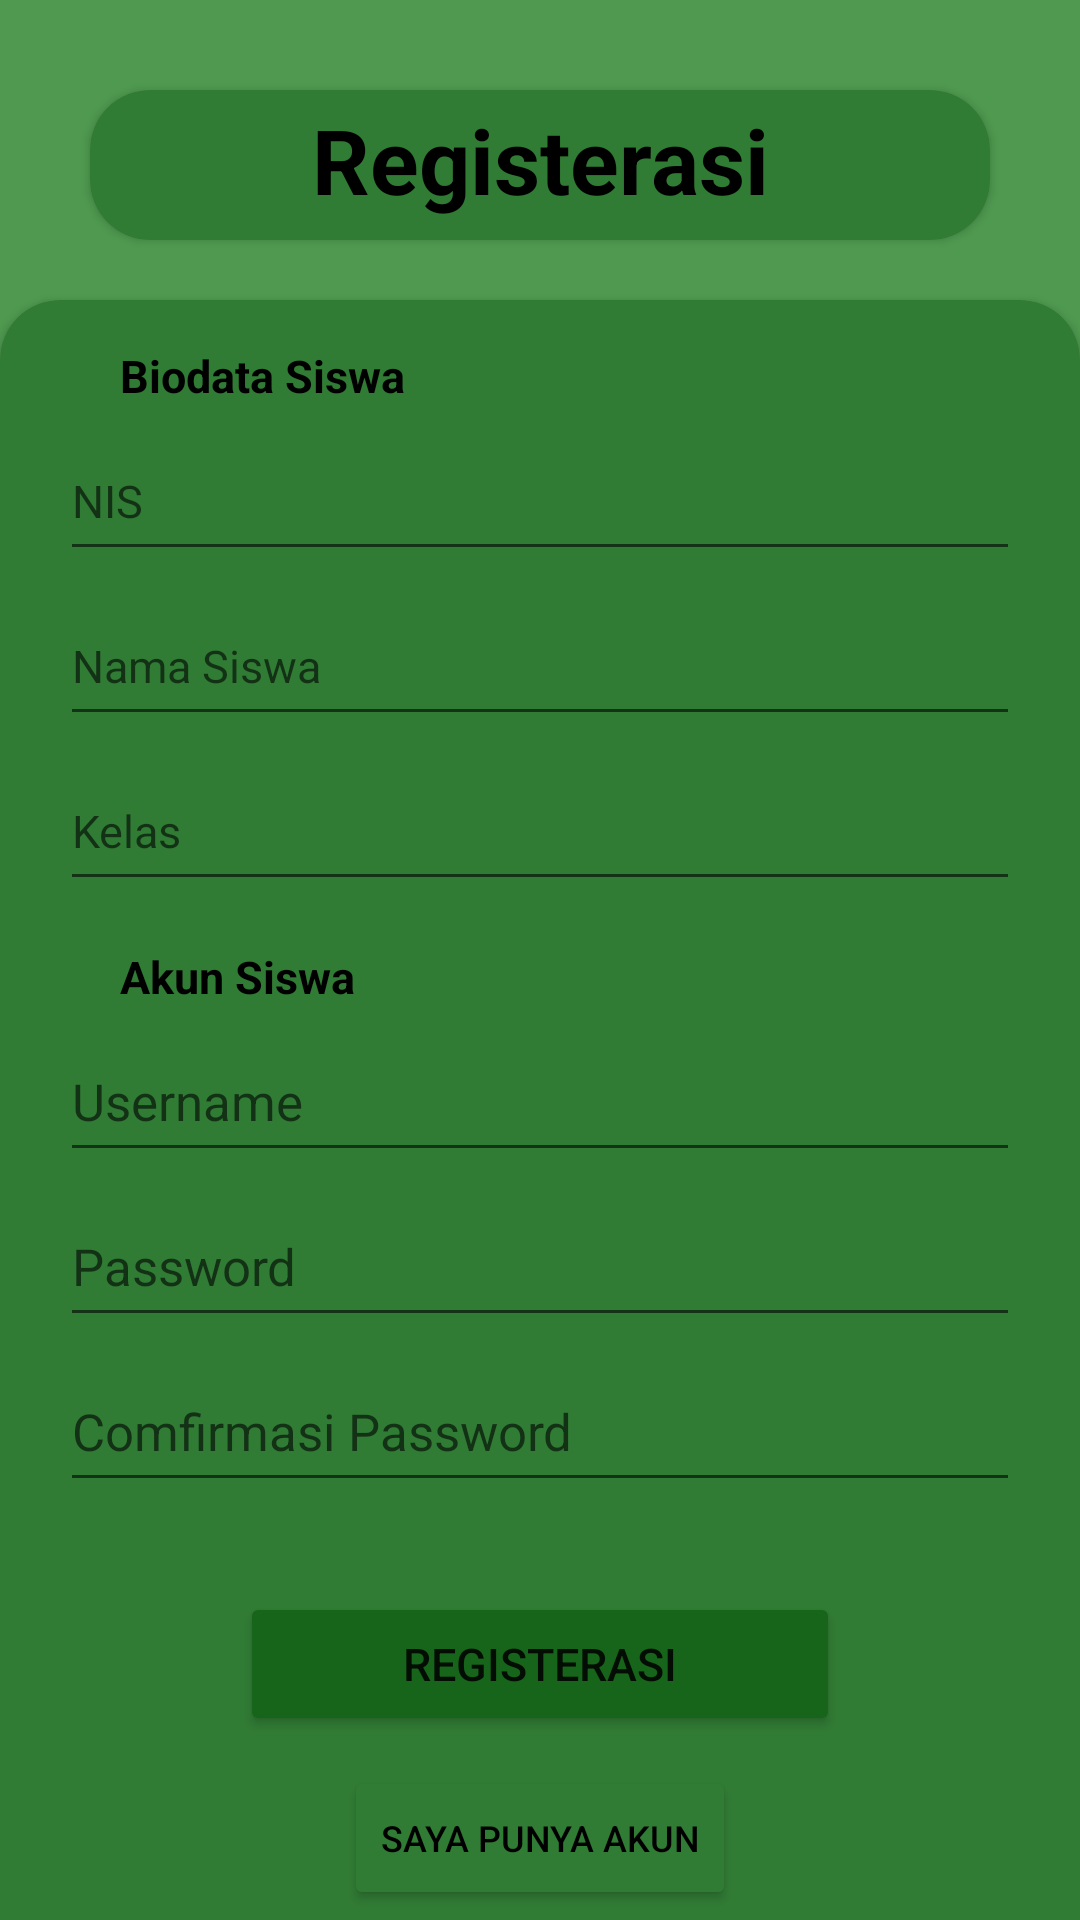

The Android layout XML behind this screen, and the referenced resources:
<!-- AndroidManifest.xml: application theme Theme.MencobaLKSPart2 -->
<!-- res/layout/activity_registerasi.xml -->
<?xml version="1.0" encoding="utf-8"?>
<LinearLayout xmlns:android="http://schemas.android.com/apk/res/android"
    xmlns:app="http://schemas.android.com/apk/res-auto"
    xmlns:tools="http://schemas.android.com/tools"
    android:layout_width="match_parent"
    android:layout_height="match_parent"
    tools:context=".RegisterasiActivity"
    android:orientation="vertical"
    android:background="@color/bgreen">

<androidx.cardview.widget.CardView
    android:layout_width="match_parent"
    android:layout_height="50dp"
    android:layout_marginTop="30dp"
    android:layout_marginLeft="30dp"
    android:layout_marginRight="30dp"
    app:cardCornerRadius="20dp"
    android:backgroundTint="@color/cardgreen">
    <TextView
        android:layout_width="match_parent"
        android:layout_height="match_parent"
        android:text="Registerasi"
        android:layout_marginTop="3dp"
        android:textSize="30sp"
        android:textStyle="bold"
        android:textAlignment="center"
        android:textColor="@color/black"/>
</androidx.cardview.widget.CardView>
    <androidx.cardview.widget.CardView
        android:layout_width="match_parent"
        android:layout_height="630dp"
        android:layout_gravity="center"
        android:layout_marginTop="20dp"
        app:cardCornerRadius="20dp"
        android:backgroundTint="@color/cardgreen">
        <LinearLayout
            android:layout_width="match_parent"
            android:layout_height="match_parent"
            android:orientation="vertical"
            android:paddingRight="20dp"
            android:paddingLeft="20dp">
            <TextView
                android:layout_width="match_parent"
                android:layout_height="wrap_content"
                android:text="Biodata Siswa"
                android:textSize="15sp"
                android:textStyle="bold"
                android:textColor="@color/black"
                android:layout_marginLeft="20dp"
                android:layout_marginTop="15dp"/>
            <EditText
                android:id="@+id/nis"
                android:layout_width="match_parent"
                android:layout_height="50dp"
                android:hint="NIS"
                android:textSize="15sp"
                android:layout_marginTop="5dp"
                android:inputType="textPersonName"/>
            <EditText
                android:id="@+id/nama_siswa"
                android:layout_width="match_parent"
                android:layout_height="50dp"
                android:hint="Nama Siswa"
                android:textSize="15sp"
                android:layout_marginTop="5dp"
                android:inputType="textPersonName"/>
            <EditText
                android:id="@+id/kelas"
                android:layout_width="match_parent"
                android:layout_height="50dp"
                android:hint="Kelas"
                android:textSize="15sp"
                android:layout_marginTop="5dp"
                android:inputType="textPersonName"/>
            <TextView
                android:layout_width="match_parent"
                android:layout_height="wrap_content"
                android:text="Akun Siswa"
                android:textColor="@color/black"
                android:textStyle="bold"
                android:layout_marginLeft="20dp"
                android:layout_marginTop="15dp"
                android:textSize="15sp"/>
            <EditText
                android:id="@+id/usernamereg"
                android:layout_width="match_parent"
                android:layout_height="50dp"
                android:hint="Username"
                android:textSize="17sp"
                android:layout_marginTop="5dp"
                android:inputType="text"/>
            <EditText
                android:id="@+id/passwordreg"
                android:layout_width="match_parent"
                android:layout_height="50dp"
                android:hint="Password"
                android:textSize="17sp"
                android:layout_marginTop="5dp"
                android:inputType="textPassword"/>
            <EditText
                android:id="@+id/passworcomdreg"
                android:layout_width="match_parent"
                android:layout_height="50dp"
                android:hint="Comfirmasi Password"
                android:textSize="17sp"
                android:layout_marginTop="5dp"
                android:inputType="textPassword"/>
            <Button
                android:id="@+id/btn_regis"
                android:layout_width="200dp"
                android:layout_height="wrap_content"
                android:text="registerasi"
                android:layout_marginTop="30dp"
                android:textSize="15sp"
                android:layout_gravity="center"
                android:backgroundTint="@color/btngreen"/>
            <Button
                android:id="@+id/btn_kembali"
                android:layout_width="wrap_content"
                android:layout_height="wrap_content"
                android:text="saya punya akun"
                android:layout_marginTop="10dp"
                android:textSize="12sp"
                android:textColor="@color/black"
                android:layout_gravity="center"
                android:backgroundTint="@color/cardgreen"/>
            <TextView
                android:layout_width="match_parent"
                android:layout_height="wrap_content"
                android:text="@string/name"
                android:textAlignment="center"
                android:textSize="15sp"
                android:textColor="@color/black"
                android:layout_marginTop="60dp"/>
        </LinearLayout>
    </androidx.cardview.widget.CardView>
</LinearLayout>
<!-- resources referenced by this layout -->
<resources>
  <color name="bgreen">#4F9A50</color>
  <color name="black">#000000</color>
  <color name="btngreen">#17651A</color>
  <color name="cardgreen">#317C35</color>
  <string name="name">Create By MOHD. IKHSAN SADILLAH</string>
  <style name="Theme.MencobaLKSPart2" parent="Theme.MaterialComponents.DayNight.DarkActionBar">
          
          <item name="colorPrimary">@color/purple_500</item>
          <item name="colorPrimaryVariant">@color/purple_700</item>
          <item name="colorOnPrimary">@color/white</item>
          
          <item name="colorSecondary">@color/teal_200</item>
          <item name="colorSecondaryVariant">@color/teal_700</item>
          <item name="colorOnSecondary">@color/black</item>
          
          <item name="android:statusBarColor" tools:targetApi="l">?attr/colorPrimaryVariant</item>
          
      </style>
  <color name="purple_500">#FF6200EE</color>
  <color name="purple_700">#FF3700B3</color>
  <color name="white">#FFFFFFFF</color>
  <color name="teal_200">#FF03DAC5</color>
  <color name="teal_700">#FF018786</color>
</resources>
